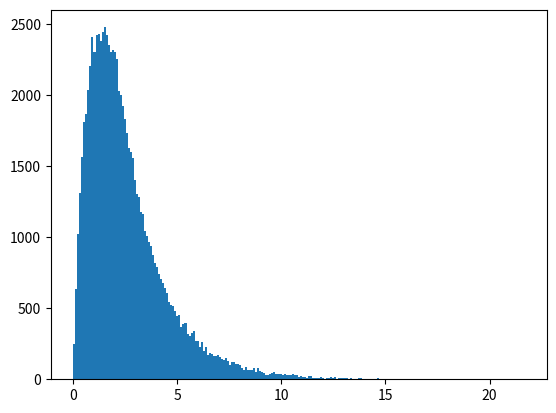

Here is the Python script that generated this plot:
import numpy as np
from scipy.stats import gamma
import matplotlib.pyplot as plt
import numpy.random as npr

#génération de la densité d'une loi gamma

fig, ax = plt.subplots(1, 1)

a=1.99
'''
x = np.linspace(gamma.ppf(0.01,a),gamma.ppf(0.99, a),100)

ax.plot(x, gamma.pdf(x, a),'r-', lw=5, alpha=0.6, label='gamma pdf')
#rv = gamma(a)
#ax.plot(x, rv.pdf(x), 'k-', lw=2, label='frozen pdf')
'''
samples=[]
def c(x,alpha):
	return x**((alpha-1)*np.exp(-0.5*x))/(2**(alpha-1)*(1-np.exp(-0.5*x))**(alpha-1))
alpha=a

for i in range(100000):
	u=npr.uniform(0,1)
	x=-2*np.log(1-u**(1/alpha))
	v=npr.uniform(0,1)
	if v<c(x,alpha):
		samples.append(x)
s=np.array(samples)
plt.hist(s,bins='auto')
plt.show()
'''

aa=(1-np.exp(-0.5))**alpha/((1-np.exp(-0.5))**alpha+alpha*np.exp(-1)/(2**alpha))
bb=alpha*np.exp(-1)/2**alpha
for i in range(100000):
	u=npr.uniform(0,1)
	if u<aa:
		x=-2*np.log(1-(u*bb)**(1/alpha))
	else:
		x=-np.log((2**alpha/alpha)	*bb*(1-u))
	v=npr.uniform(0,1)
	if x<=1:
		if v<=c(x,alpha):
			samples.append(x)
	else:
		if v<=x**(alpha-1):
			samples.append(x)

s=np.array(samples)
plt.hist(s,bins='auto')
'''